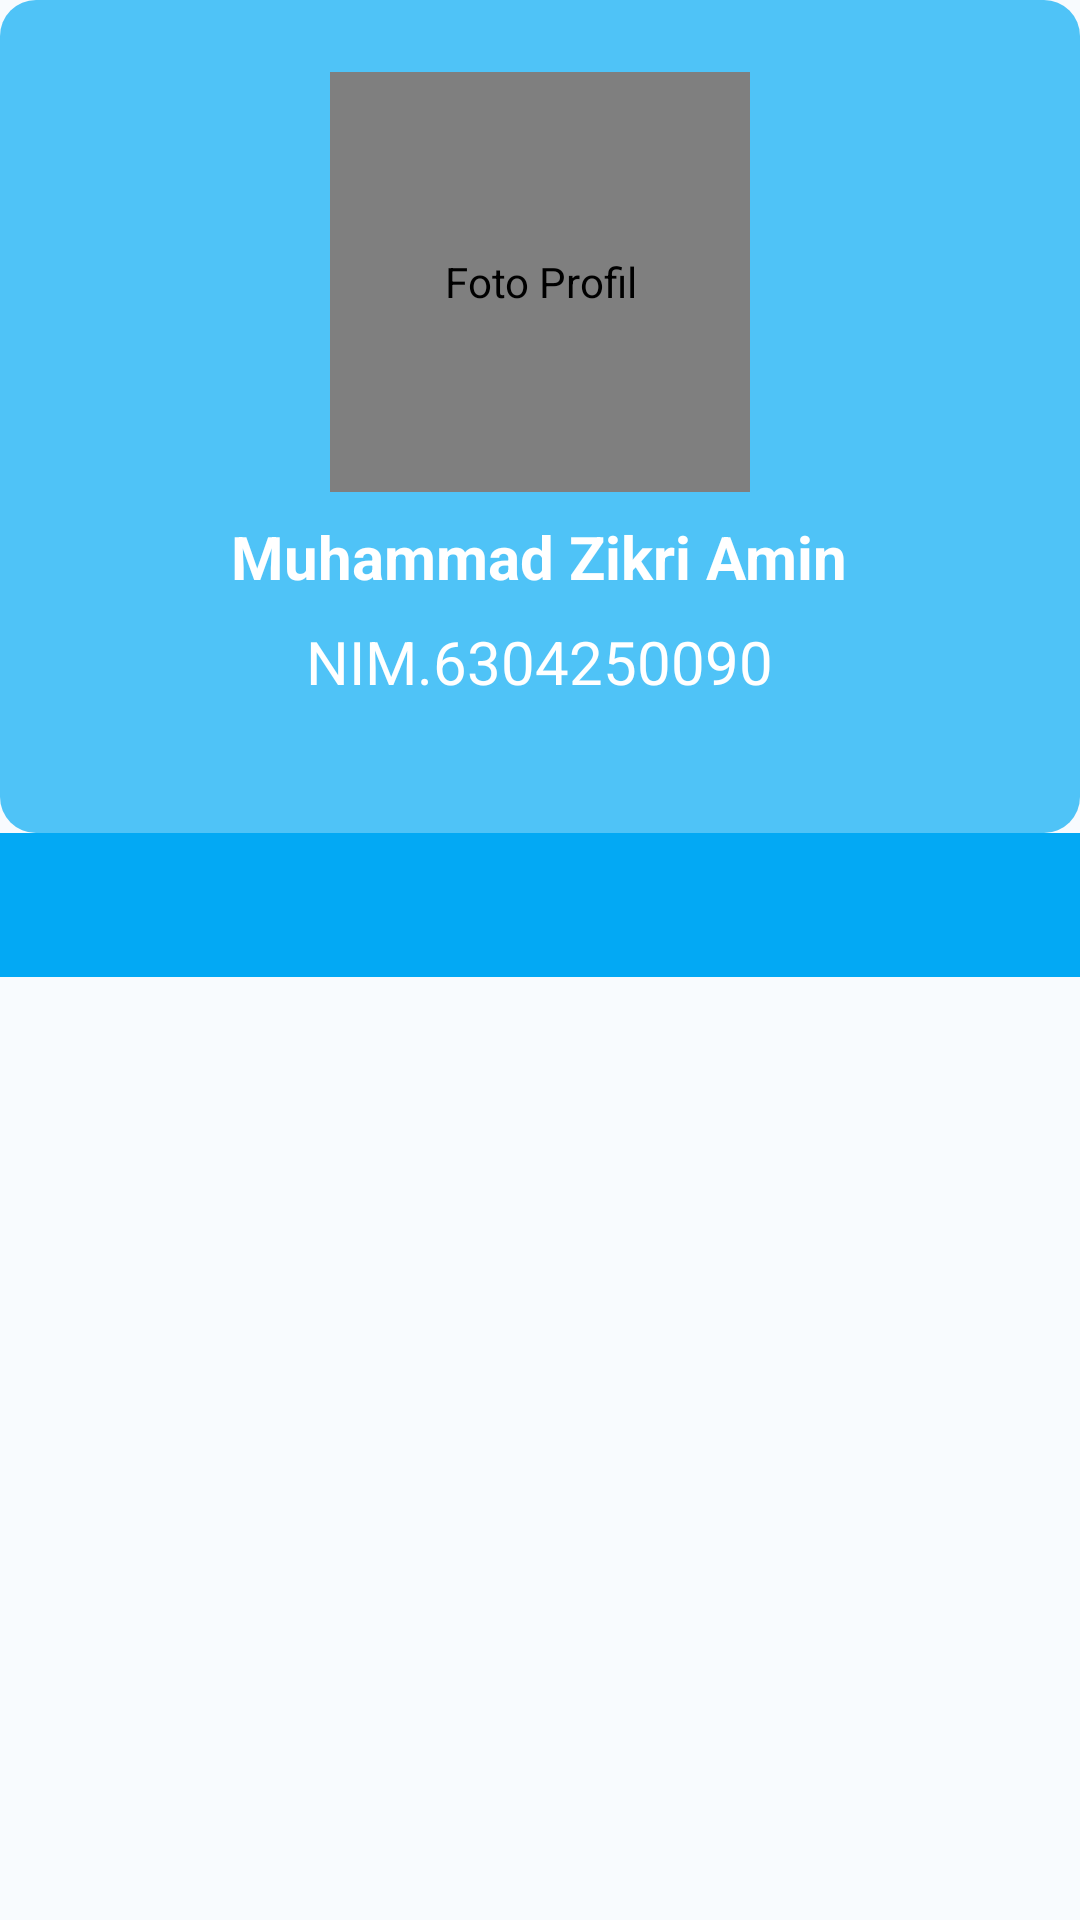

Layout XML and referenced resources for this Android screen:
<!-- AndroidManifest.xml: application theme Theme.FakerApp -->
<!-- res/layout/fragment_profile_developer.xml -->
<?xml version="1.0" encoding="utf-8"?>
<androidx.constraintlayout.widget.ConstraintLayout xmlns:android="http://schemas.android.com/apk/res/android"
    xmlns:app="http://schemas.android.com/apk/res-auto"
    xmlns:tools="http://schemas.android.com/tools"
    android:layout_width="match_parent"
    android:layout_height="match_parent"
    tools:context=".ui.profile.ProfileDeveloperFragment">

    
    <LinearLayout
        android:id="@+id/header_section"
        android:layout_width="0dp"
        android:layout_height="wrap_content"
        android:background="@drawable/bg_stat_blue"
        android:gravity="center"
        android:orientation="vertical"
        android:padding="@dimen/margin_large"
        app:layout_constraintEnd_toEndOf="parent"
        app:layout_constraintStart_toStartOf="parent"
        app:layout_constraintTop_toTopOf="parent">

        <de.hdodenhof.circleimageview.CircleImageView
            android:id="@+id/img_dev_avatar"
            android:layout_width="@dimen/avatar_large"
            android:layout_height="@dimen/avatar_large"
            android:contentDescription="@string/profile_image"
            android:src="@drawable/profil"
            app:civ_border_color="@color/white"
            app:civ_border_width="3dp" />

        <TextView
            android:layout_width="wrap_content"
            android:layout_height="wrap_content"
            android:layout_marginTop="@dimen/margin_small"
            android:text="@string/dev_name"
            android:textColor="@color/white"
            android:textSize="20sp"
            android:textStyle="bold" />
        <TextView
            android:layout_width="wrap_content"
            android:layout_height="wrap_content"
            android:layout_marginTop="@dimen/margin_small"
            android:text="@string/dev_nim"
            android:textColor="@color/white"
            android:textSize="20sp" />

        <TextView
            android:layout_width="wrap_content"
            android:layout_height="wrap_content"
            android:layout_marginTop="2dp"
            android:text="@string/dev_role"
            android:textColor="@color/white"
            android:textSize="13sp" />
    </LinearLayout>

    <com.google.android.material.tabs.TabLayout
        android:id="@+id/tabs_dev"
        android:layout_width="0dp"
        android:layout_height="wrap_content"
        android:background="?attr/colorPrimary"
        app:layout_constraintEnd_toEndOf="parent"
        app:layout_constraintStart_toStartOf="parent"
        app:layout_constraintTop_toBottomOf="@id/header_section"
        app:tabIndicatorColor="@android:color/white"
        app:tabSelectedTextColor="@android:color/white"
        app:tabTextColor="@android:color/white" />

    <androidx.viewpager2.widget.ViewPager2
        android:id="@+id/viewpager_dev"
        android:layout_width="0dp"
        android:layout_height="0dp"
        app:layout_constraintBottom_toBottomOf="parent"
        app:layout_constraintEnd_toEndOf="parent"
        app:layout_constraintStart_toStartOf="parent"
        app:layout_constraintTop_toBottomOf="@id/tabs_dev"


        />
</androidx.constraintlayout.widget.ConstraintLayout>
<!-- resources referenced by this layout -->
<resources>
  <color name="white">#FFFFFFFF</color>
  <dimen name="avatar_large">140dp</dimen>
  <dimen name="margin_large">24dp</dimen>
  <dimen name="margin_small">8dp</dimen>
  <!-- drawable bg_stat_blue (drawable) -->
  <?xml version="1.0" encoding="utf-8"?>
  <shape xmlns:android="http://schemas.android.com/apk/res/android"
      android:shape="rectangle">
      <solid android:color="@color/stat_card_blue" />
      <corners android:radius="@dimen/card_corner" />
  </shape>
  <!-- drawable profil: jpg bitmap (drawable, 279641 bytes) -->
  <string name="dev_name">Muhammad Zikri Amin</string>
  <string name="dev_nim">NIM.6304250090</string>
  <string name="dev_role"> </string>
  <string name="profile_image">Foto Profil</string>
  <style name="Theme.FakerApp" parent="Theme.MaterialComponents.DayNight.DarkActionBar">
          <item name="colorPrimary">@color/brand_primary</item>
          <item name="colorPrimaryVariant">@color/brand_primary_variant</item>
          <item name="colorOnPrimary">@color/text_on_primary</item>
          <item name="colorSecondary">@color/brand_secondary</item>
          <item name="colorSecondaryVariant">@color/brand_secondary</item>
          <item name="colorOnSecondary">@color/black</item>
          <item name="android:statusBarColor" tools:targetApi="l">?attr/colorPrimaryVariant</item>
          <item name="android:windowBackground">@color/background_light</item>
      </style>
  <color name="stat_card_blue">#4FC3F7</color>
  <dimen name="card_corner">12dp</dimen>
  <color name="brand_primary">#03A9F4</color>
  <color name="brand_primary_variant">#0288D1</color>
  <color name="text_on_primary">#FFFFFFFF</color>
  <color name="brand_secondary">#80CBC4</color>
  <color name="black">#FF000000</color>
  <color name="background_light">#F8FBFE</color>
</resources>
